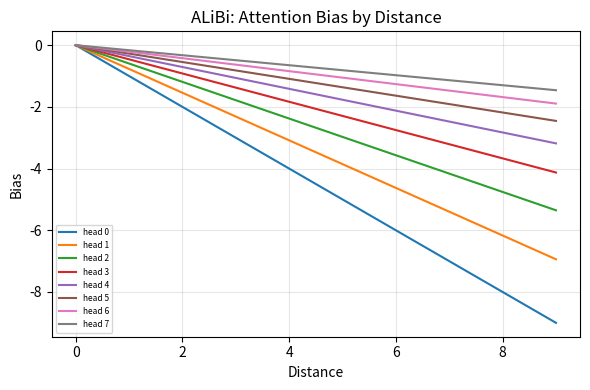

Recreate this plot in Python. (Note: this script raises an exception after producing the figure.)
"""
09.09 Positional Encodings — RoPE and ALiBi
Built with only numpy, scipy, matplotlib.
"""
import numpy as np
import matplotlib.pyplot as plt


def apply_rope(x, positions, base=10000.0):
    """
    Apply Rotary Position Embeddings to x.
    x: (..., d) where d is even
    positions: (...,) position indices
    """
    d = x.shape[-1]
    half = d // 2
    # Compute frequencies
    freqs = base ** (-np.arange(0, half, dtype=np.float32) / half)
    # Position angles: (..., half)
    angles = np.outer(positions, freqs).reshape(x.shape[:-1] + (half,))
    cos = np.cos(angles)
    sin = np.sin(angles)

    # Split x into two halves and rotate
    x1 = x[..., :half]
    x2 = x[..., half:2 * half]
    rotated = np.concatenate([x1 * cos - x2 * sin, x1 * sin + x2 * cos], axis=-1)
    # If d is odd, carry over last dim unchanged
    if d > 2 * half:
        rotated = np.concatenate([rotated, x[..., -1:]], axis=-1)
    return rotated


def apply_alibi(attention_scores, position_ids, num_heads, base=8.0):
    """
    Add ALiBi biases to attention scores.
    attention_scores: (B, H, T, T)
    position_ids: (T,) or (B, T)
    """
    B, H, T, _ = attention_scores.shape
    # Compute slopes per head
    m = np.array([1.0 / (base ** (i / H)) for i in range(1, H + 1)], dtype=np.float32)
    # Compute distance matrix
    pos = np.arange(T, dtype=np.float32)
    dist = pos[:, None] - pos[None, :]  # (T, T)
    alibi_bias = -m[:, None, None] * np.abs(dist)[None, :, :]  # (H, T, T)
    return attention_scores + alibi_bias[None, :, :, :]


if __name__ == "__main__":
    # RoPE demo
    d = 8
    T = 6
    x = np.random.randn(T, d)
    positions = np.arange(T)
    x_rot = apply_rope(x, positions)
    print(f"RoPE: {x.shape} -> {x_rot.shape}")

    # Verify: dot product depends on relative position
    q = apply_rope(np.random.randn(1, d), np.array([5]))
    k = apply_rope(np.random.randn(1, d), np.array([2]))
    k2 = apply_rope(np.random.randn(1, d), np.array([5]))
    print(f"Q·K (diff=3): {np.dot(q[0], k[0]):.4f}")
    print(f"Q·K (same):   {np.dot(q[0], k2[0]):.4f}")

    # ALiBi demo
    B, H, T = 2, 4, 8
    scores = np.random.randn(B, H, T, T)
    biased = apply_alibi(scores, np.arange(T), H)
    print(f"\nALiBi: {scores.shape} -> {biased.shape}")
    print(f"Bias at head 0, pos (5,2): {biased[0, 0, 5, 2] - scores[0, 0, 5, 2]:.4f}")
    print(f"Bias at head 3, pos (5,2): {biased[0, 3, 5, 2] - scores[0, 3, 5, 2]:.4f}")

    # Plot ALiBi slopes
    fig, ax = plt.subplots(figsize=(6, 4))
    H_plot = 8
    pos = np.arange(10)
    for h in range(H_plot):
        m = 1.0 / (8.0 ** (h / H_plot))
        ax.plot(pos, -m * pos, label=f"head {h}")
    ax.set_xlabel("Distance")
    ax.set_ylabel("Bias")
    ax.set_title("ALiBi: Attention Bias by Distance")
    ax.legend(fontsize=6)
    ax.grid(True, alpha=0.3)
    plt.tight_layout()
    plt.savefig("../../assets/phase09/09-positional-encodings.png")
